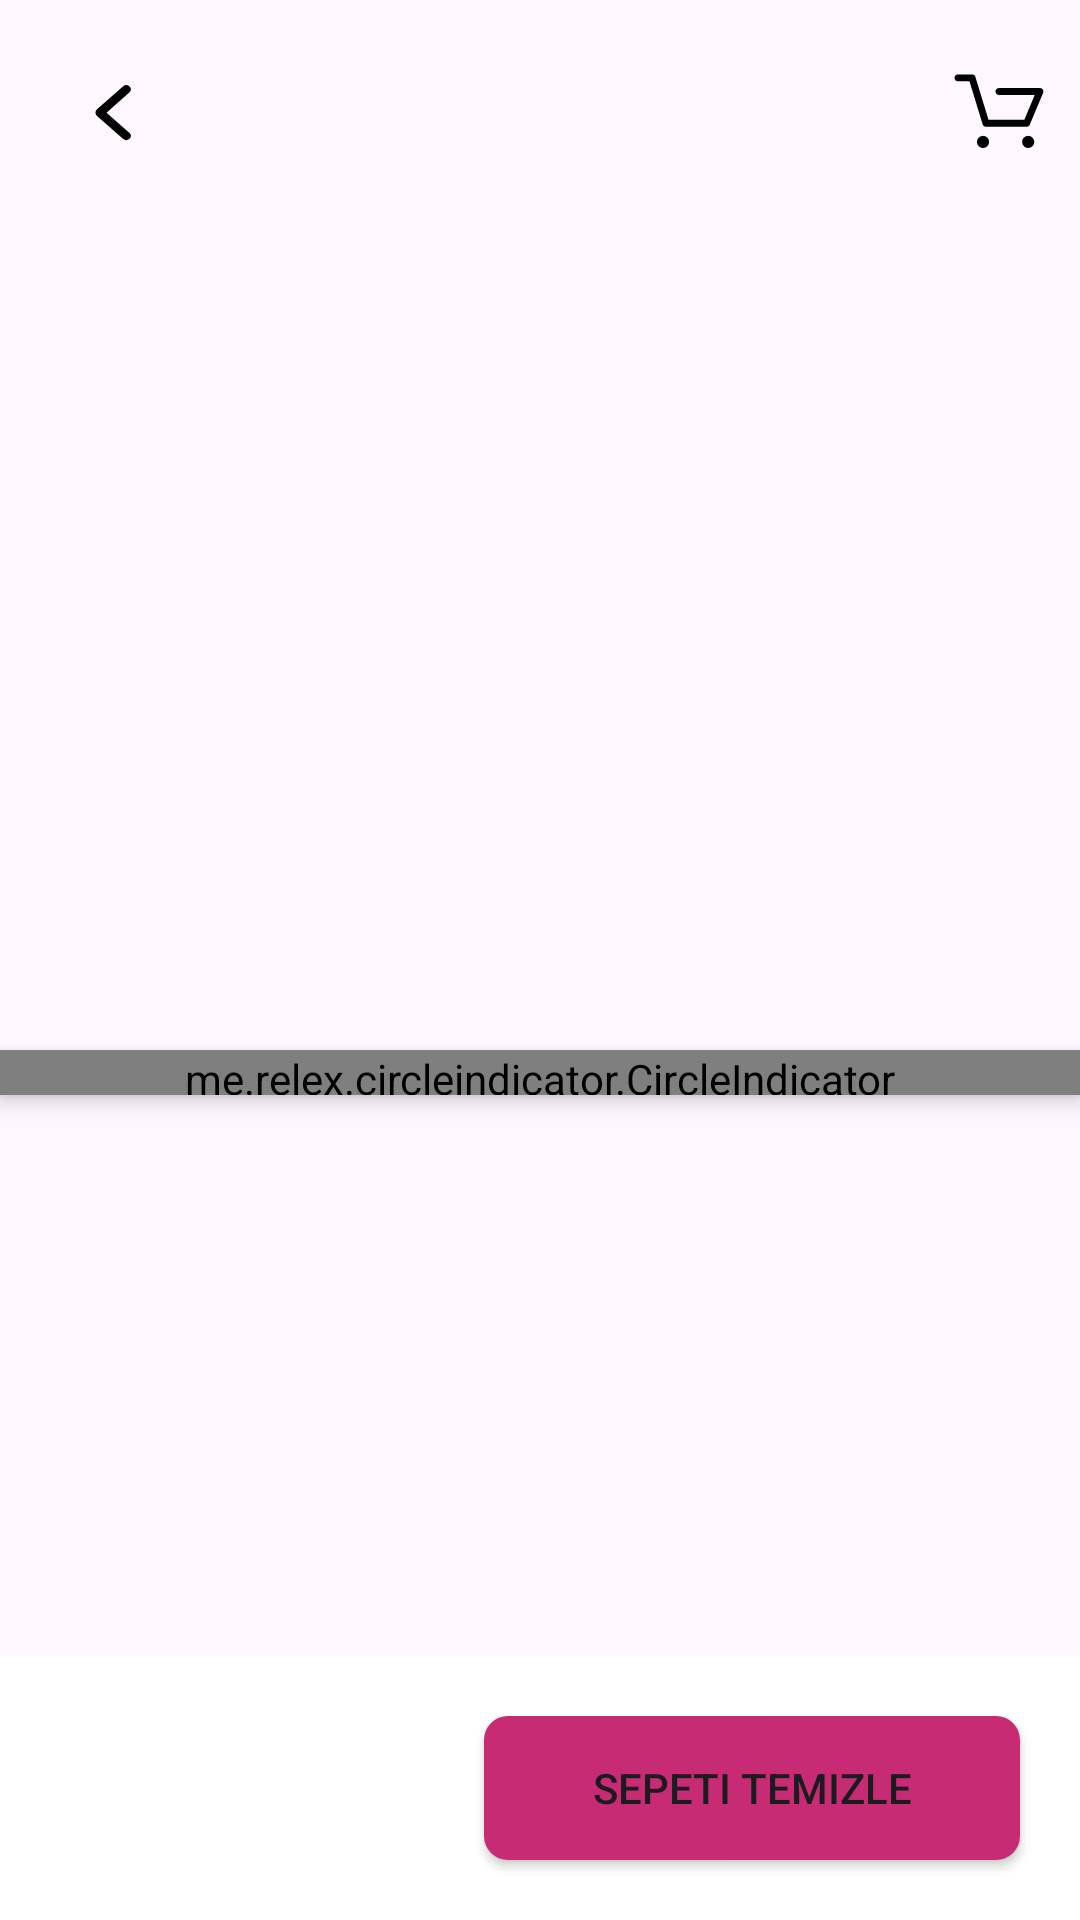

Layout XML and referenced resources for this Android screen:
<!-- AndroidManifest.xml: application theme Theme.FirebaseRealtimeDatabaseEntegration -->
<!-- res/layout/fragment_product_detail.xml -->
<?xml version="1.0" encoding="utf-8"?>
<layout>

    <data>

        <variable
            name="productID"
            type="String" />

        <variable
            name="price"
            type="String" />

        <variable
            name="product"
            type="com.example.firebaserealtimedatabaseentegration.data.Product" />
    </data>

    <androidx.constraintlayout.widget.ConstraintLayout xmlns:android="http://schemas.android.com/apk/res/android"
        xmlns:app="http://schemas.android.com/apk/res-auto"
        xmlns:tools="http://schemas.android.com/tools"
        android:layout_width="match_parent"
        android:layout_height="match_parent">

        <androidx.viewpager.widget.ViewPager
            android:id="@+id/viewpager"
            android:layout_width="match_parent"
            android:layout_height="350dp"
            app:layout_constraintEnd_toEndOf="parent"
            app:layout_constraintStart_toStartOf="parent"
            app:layout_constraintBottom_toTopOf="@+id/indicator"
            app:layout_constraintTop_toTopOf="parent" />

        <me.relex.circleindicator.CircleIndicator
            android:id="@+id/indicator"
            android:layout_width="match_parent"
            android:layout_height="15dp"
            android:elevation="4dp"
            android:background="@color/purple"
            app:layout_constraintTop_toBottomOf="@+id/viewpager"
            app:layout_constraintEnd_toEndOf="parent"
            app:layout_constraintStart_toStartOf="parent" />

        <androidx.constraintlayout.widget.ConstraintLayout
            android:layout_width="match_parent"
            android:layout_height="wrap_content"
            android:layout_margin="@dimen/app_general_margin"
            app:layout_constraintEnd_toEndOf="parent"
            app:layout_constraintStart_toStartOf="parent"
            app:layout_constraintTop_toTopOf="parent">

            <ImageView
                android:id="@+id/back"
                android:layout_width="35dp"
                android:layout_height="35dp"
                android:layout_margin="@dimen/app_margin_mini"
                android:padding="@dimen/app_margin_mini"
                android:src="@drawable/back_button"
                app:layout_constraintBottom_toBottomOf="parent"
                app:layout_constraintStart_toStartOf="parent"
                app:layout_constraintTop_toTopOf="parent" />

            <ImageView
                android:id="@+id/basket"
                android:layout_width="30dp"
                android:layout_height="30dp"
                android:src="@drawable/shopping_cart"
                app:layout_constraintBottom_toBottomOf="parent"
                app:layout_constraintEnd_toEndOf="parent"
                app:layout_constraintTop_toTopOf="parent" />
        </androidx.constraintlayout.widget.ConstraintLayout>

        <androidx.constraintlayout.widget.ConstraintLayout
            android:id="@+id/priceContainer"
            android:layout_width="match_parent"
            android:layout_height="0dp"
            android:orientation="horizontal"
            android:background="@color/white"
            app:layout_constraintBottom_toBottomOf="parent"
            app:layout_constraintEnd_toEndOf="parent"
            app:layout_constraintStart_toStartOf="parent">

            <TextView
                android:id="@+id/priceText"
                android:layout_width="wrap_content"
                android:layout_height="wrap_content"
                android:layout_margin="@dimen/app_margin_large"
                android:text="@{price}"
                android:textSize="@dimen/app_basket_price_text_size_large"
                app:layout_constraintBottom_toBottomOf="parent"
                app:layout_constraintStart_toStartOf="parent"
                app:layout_constraintTop_toTopOf="parent"
                tools:text="1234.05 TL" />

            <Button
                android:id="@+id/clearBasket"
                android:layout_width="wrap_content"
                android:layout_height="wrap_content"
                android:layout_margin="@dimen/app_margin_large"
                android:background="@drawable/button_background"
                android:paddingHorizontal="@dimen/app_margin_Xlarge"
                android:text="@string/clear_basket"
                app:layout_constraintBottom_toBottomOf="parent"
                app:layout_constraintEnd_toEndOf="parent"
                app:layout_constraintTop_toTopOf="parent" />
        </androidx.constraintlayout.widget.ConstraintLayout>
    </androidx.constraintlayout.widget.ConstraintLayout>
</layout>
<!-- resources referenced by this layout -->
<resources>
  <color name="purple">#C62B74</color>
  <color name="white">#FFFFFFFF</color>
  <dimen name="app_basket_price_text_size_large">22sp</dimen>
  <dimen name="app_general_margin">12dp</dimen>
  <dimen name="app_margin_Xlarge">36dp</dimen>
  <dimen name="app_margin_large">20dp</dimen>
  <dimen name="app_margin_mini">8dp</dimen>
  <!-- drawable back_button (drawable) -->
  <vector xmlns:android="http://schemas.android.com/apk/res/android"
      android:width="8dp"
      android:height="12dp"
      android:viewportWidth="8.689"
      android:viewportHeight="14.766">
    <path
        android:fillColor="#FF000000"
        android:pathData="M0.691,8.275l5.929,5.929a1.065,1.065 0,0 0,1.507 -1.507l-5.274,-5.274 5.274,-5.274a1.065,1.065 0,0 0,-1.507 -1.507L0.691,6.566A1.205,1.205 0,0 0,0.691 8.275Z" />
  </vector>
  <!-- drawable button_background (drawable) -->
  <?xml version="1.0" encoding="utf-8"?>
  <shape xmlns:android="http://schemas.android.com/apk/res/android">
      <solid android:color="@color/purple" /> 
      <corners android:radius="8dp" /> 
  </shape>
  <!-- drawable shopping_cart (drawable) -->
  <vector xmlns:android="http://schemas.android.com/apk/res/android"
      android:width="256dp"
      android:height="256dp"
      android:viewportWidth="256"
      android:viewportHeight="256">
    <path
        android:pathData="M206.47,167.18L90.92,167.18c-4.32,0 -8.14,-2.82 -9.41,-6.96L44.12,37.95L11.24,37.95c-5.43,0 -9.84,-4.4 -9.84,-9.84s4.4,-9.84 9.84,-9.84l40.15,0c4.32,0 8.14,2.82 9.41,6.96l37.4,122.27l101.73,0l29.74,-70.79L127.86,76.72c-5.43,0 -9.84,-4.4 -9.84,-9.84s4.4,-9.84 9.84,-9.84l116.61,0c3.29,0 6.37,1.65 8.19,4.39s2.15,6.22 0.88,9.25L215.53,161.16C214,164.81 210.43,167.18 206.47,167.18z"
        android:strokeLineJoin="miter"
        android:strokeWidth="2.81"
        android:fillColor="#000000"
        android:fillType="nonZero"
        android:strokeColor="#00000000"
        android:strokeLineCap="butt"/>
    <path
        android:pathData="M82.56,210.27m-17.31,0a17.31,17.31 0,1 1,34.62 0a17.31,17.31 0,1 1,-34.62 0"
        android:strokeLineJoin="miter"
        android:strokeWidth="2.81"
        android:fillColor="#000000"
        android:fillType="nonZero"
        android:strokeColor="#00000000"
        android:strokeLineCap="butt"/>
    <path
        android:pathData="M211,210.27m-17.31,0a17.31,17.31 0,1 1,34.62 0a17.31,17.31 0,1 1,-34.62 0"
        android:strokeLineJoin="miter"
        android:strokeWidth="2.81"
        android:fillColor="#000000"
        android:fillType="nonZero"
        android:strokeColor="#00000000"
        android:strokeLineCap="butt"/>
  </vector>
  <string name="clear_basket">Sepeti Temizle</string>
  <style name="Theme.FirebaseRealtimeDatabaseEntegration" parent="Base.Theme.FirebaseRealtimeDatabaseEntegration" />
  <style name="Base.Theme.FirebaseRealtimeDatabaseEntegration" parent="Theme.Material3.DayNight.NoActionBar">
          
          
      </style>
</resources>
